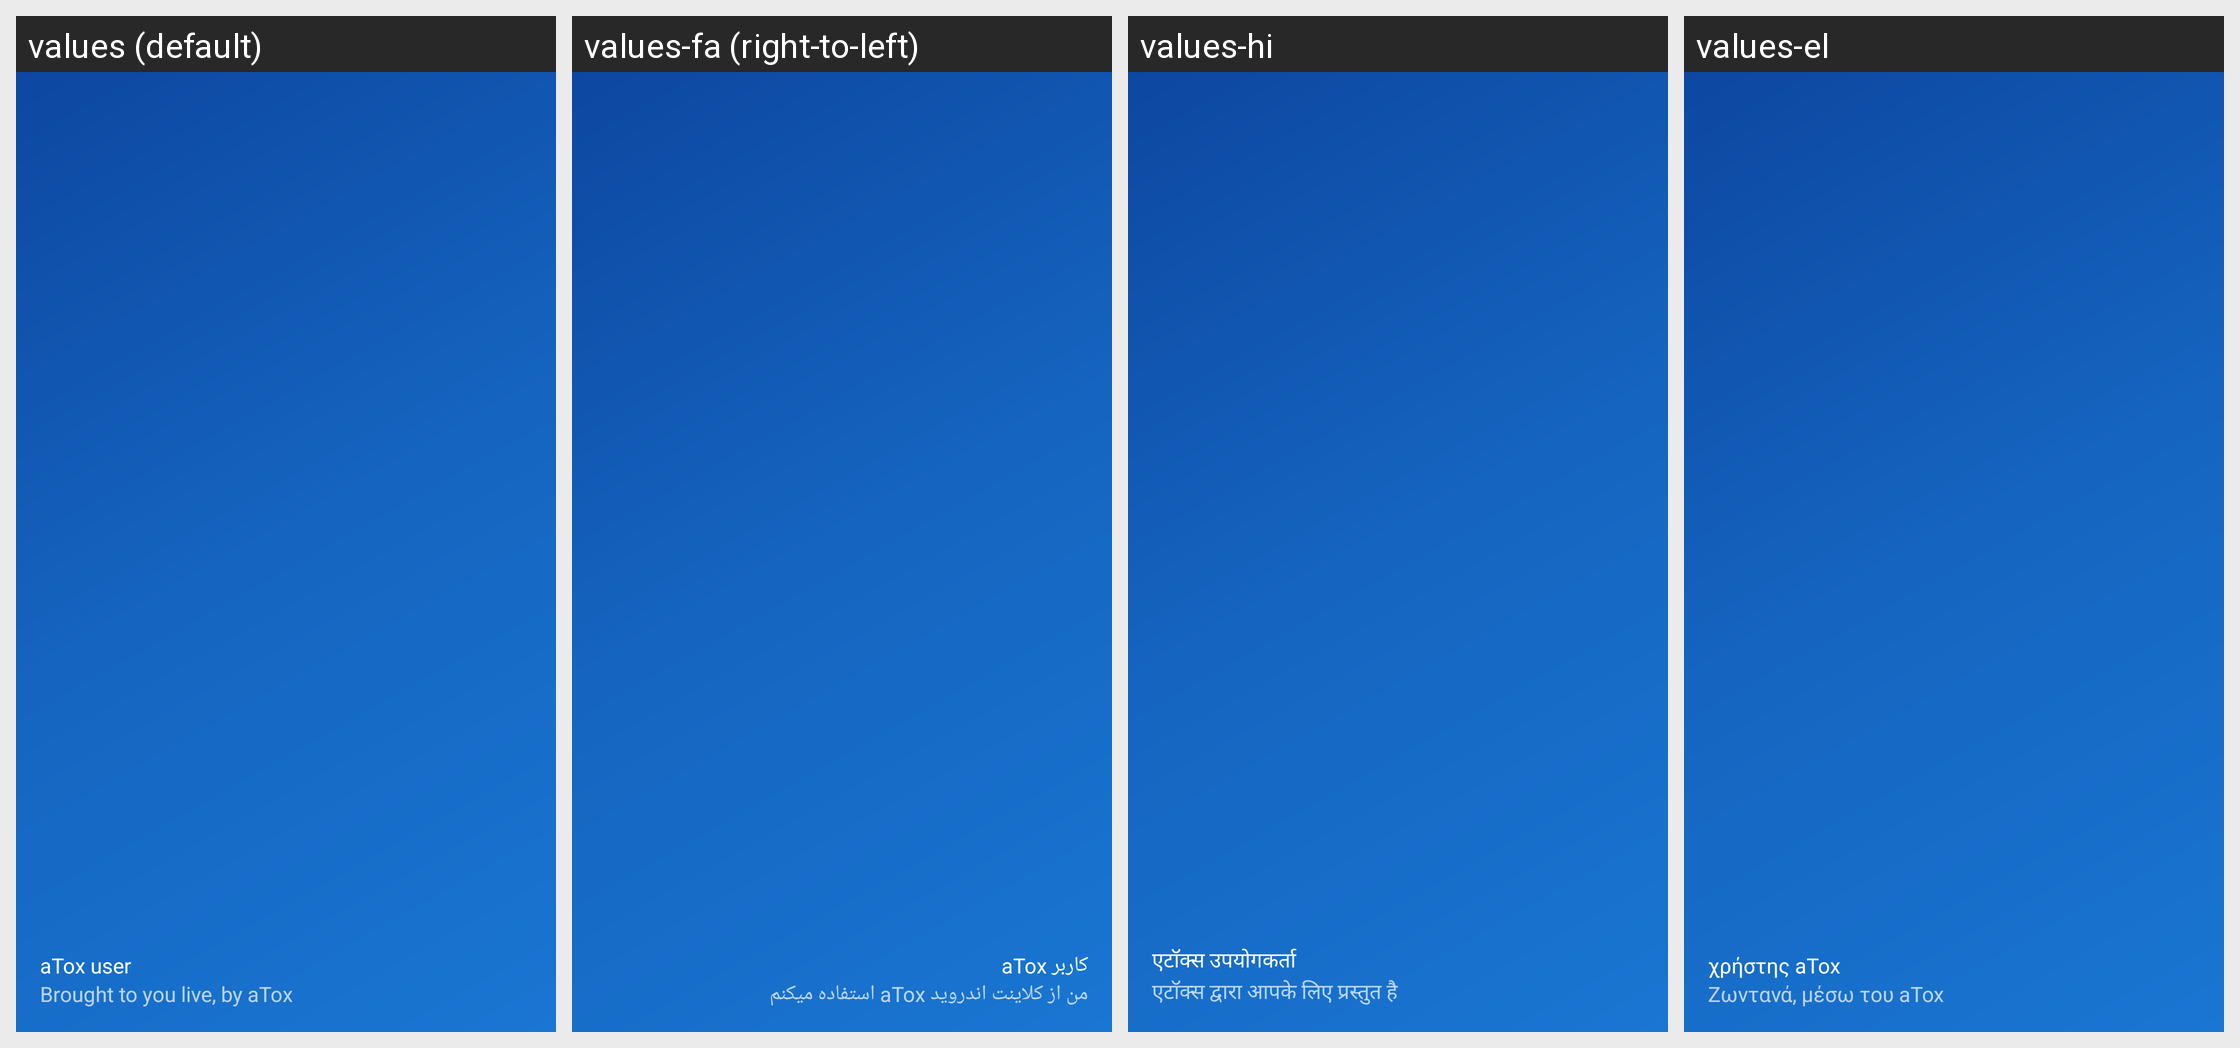

Here is an Android app screen in its default locale and in the app's own translations. Write out the translated-string differences for the strings that appear on this screen.
Android screen res/layout/nav_header_contact_list.xml rendered under 4 locales, left to right: values (default), values-fa (right-to-left), values-hi, values-el. Device: Nexus 5 (rendered at 1080×1920; each locale shown at half size, 540×960, under a caption strip naming it); theme AppTheme.
Other locales in the repository, not shown: values-ar, values-bg, values-bs, values-cs, values-de, values-es, values-et, values-eu, values-fi, values-fr, values-hr, values-hu, values-hy, values-in, values-is, values-it, values-iw, values-kmr, values-ko, values-lt, values-nb-rNO, values-nl, values-ny, values-pl, values-pt, values-pt-rBR, values-ro, values-ru, values-sk, values-sr, values-sv, values-tr, values-uk, values-ur, values-uz, values-zh-rCN, values-zh-rTW.
Strings drawn on this screen, with the default value and each locale's value (text and hints the layout hard-codes, and strings that could not be matched under every locale, appear in the picture but are not listed):

name_default
  values: aTox user
  values-fa: کاربر aTox
  values-hi: एटॉक्स उपयोगकर्ता
  values-el: χρήστης aTox

status_message_default
  values: Brought to you live, by aTox
  values-fa: من از کلاینت اندروید aTox استفاده میکنم
  values-hi: एटॉक्स द्वारा आपके लिए प्रस्तुत है
  values-el: Zωντανά, μέσω του aTox
